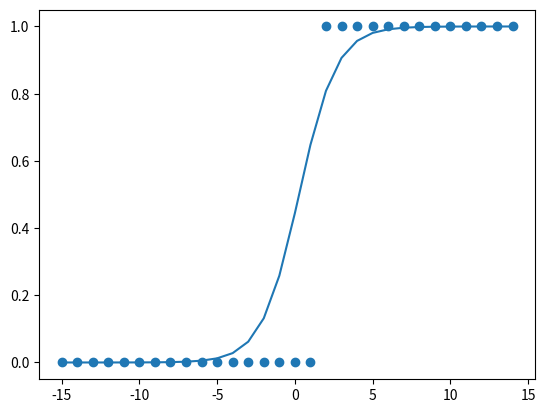

Recreate this plot in Python.
import numpy as np
import matplotlib.pyplot as plt



def sigmoid(input):
    denominator = (np.exp(-1*input)) + 1
    return 1/denominator

def cost(weight, b, x, y):
    cost = 0
    predictedVals = [sigmoid((weight*i) + b) for i in x]
    for i in range(len(x)):
        #closer to zero means lower value from log
        cost+= ((y[i]*np.log(predictedVals[i])) + (1-y[i])*np.log(1 - predictedVals[i]))
    return (-cost)/len(x)

def Mgradient(weight, b, x, y):
    predictedVals = [sigmoid((weight*i) + b) for i in x]
    gradient = 0
    for i in range(len(x)):
        gradient += x[i] * (predictedVals[i] - y[i])
    return gradient/len(x)

def Bgradient(weight, b, x, y):
    predictedVals = [sigmoid((weight*i) + b) for i in x]
    gradientB = 0
    for i in range(len(x)):
        gradientB += (predictedVals[i] - y[i])
    return gradientB/len(x)


rand = (int)(np.random.random() * 50)
while(rand < 15):
    rand = (int)(np.random.random() * 50)

xList = [i for i in range(-15, 15, 1)]
yList = []
split = (int)(np.random.random() * 5)
while(abs(split) > 15):
    split = (int)(np.random.random() * 5)
    if split % 2 == 0:
        split *= -1

for i in xList:
    if i <= split:
        yList.append(0)
    else:
        yList.append(1)

#xCost = [i for i in range(2000)]
yCost = []

m = 0
b = 0
costVal = 1000.12
num = 0
while costVal > .15 or num < 5000:
    m -= Mgradient(m,b, xList, yList) * .001
    b -= Bgradient(m,b,xList,yList)*.001
    costVal = cost(m, b, xList, yList)
    num +=1
    #yCost.append(cost(m,b,xList,yList))






predictedVals = [sigmoid((m*i) + b) for i in xList]
print(cost(m,b,xList,yList))
print(m, b)
#plt.plot(xCost, yCost)
plt.scatter(xList, yList)
plt.plot(xList, predictedVals)


plt.show()

